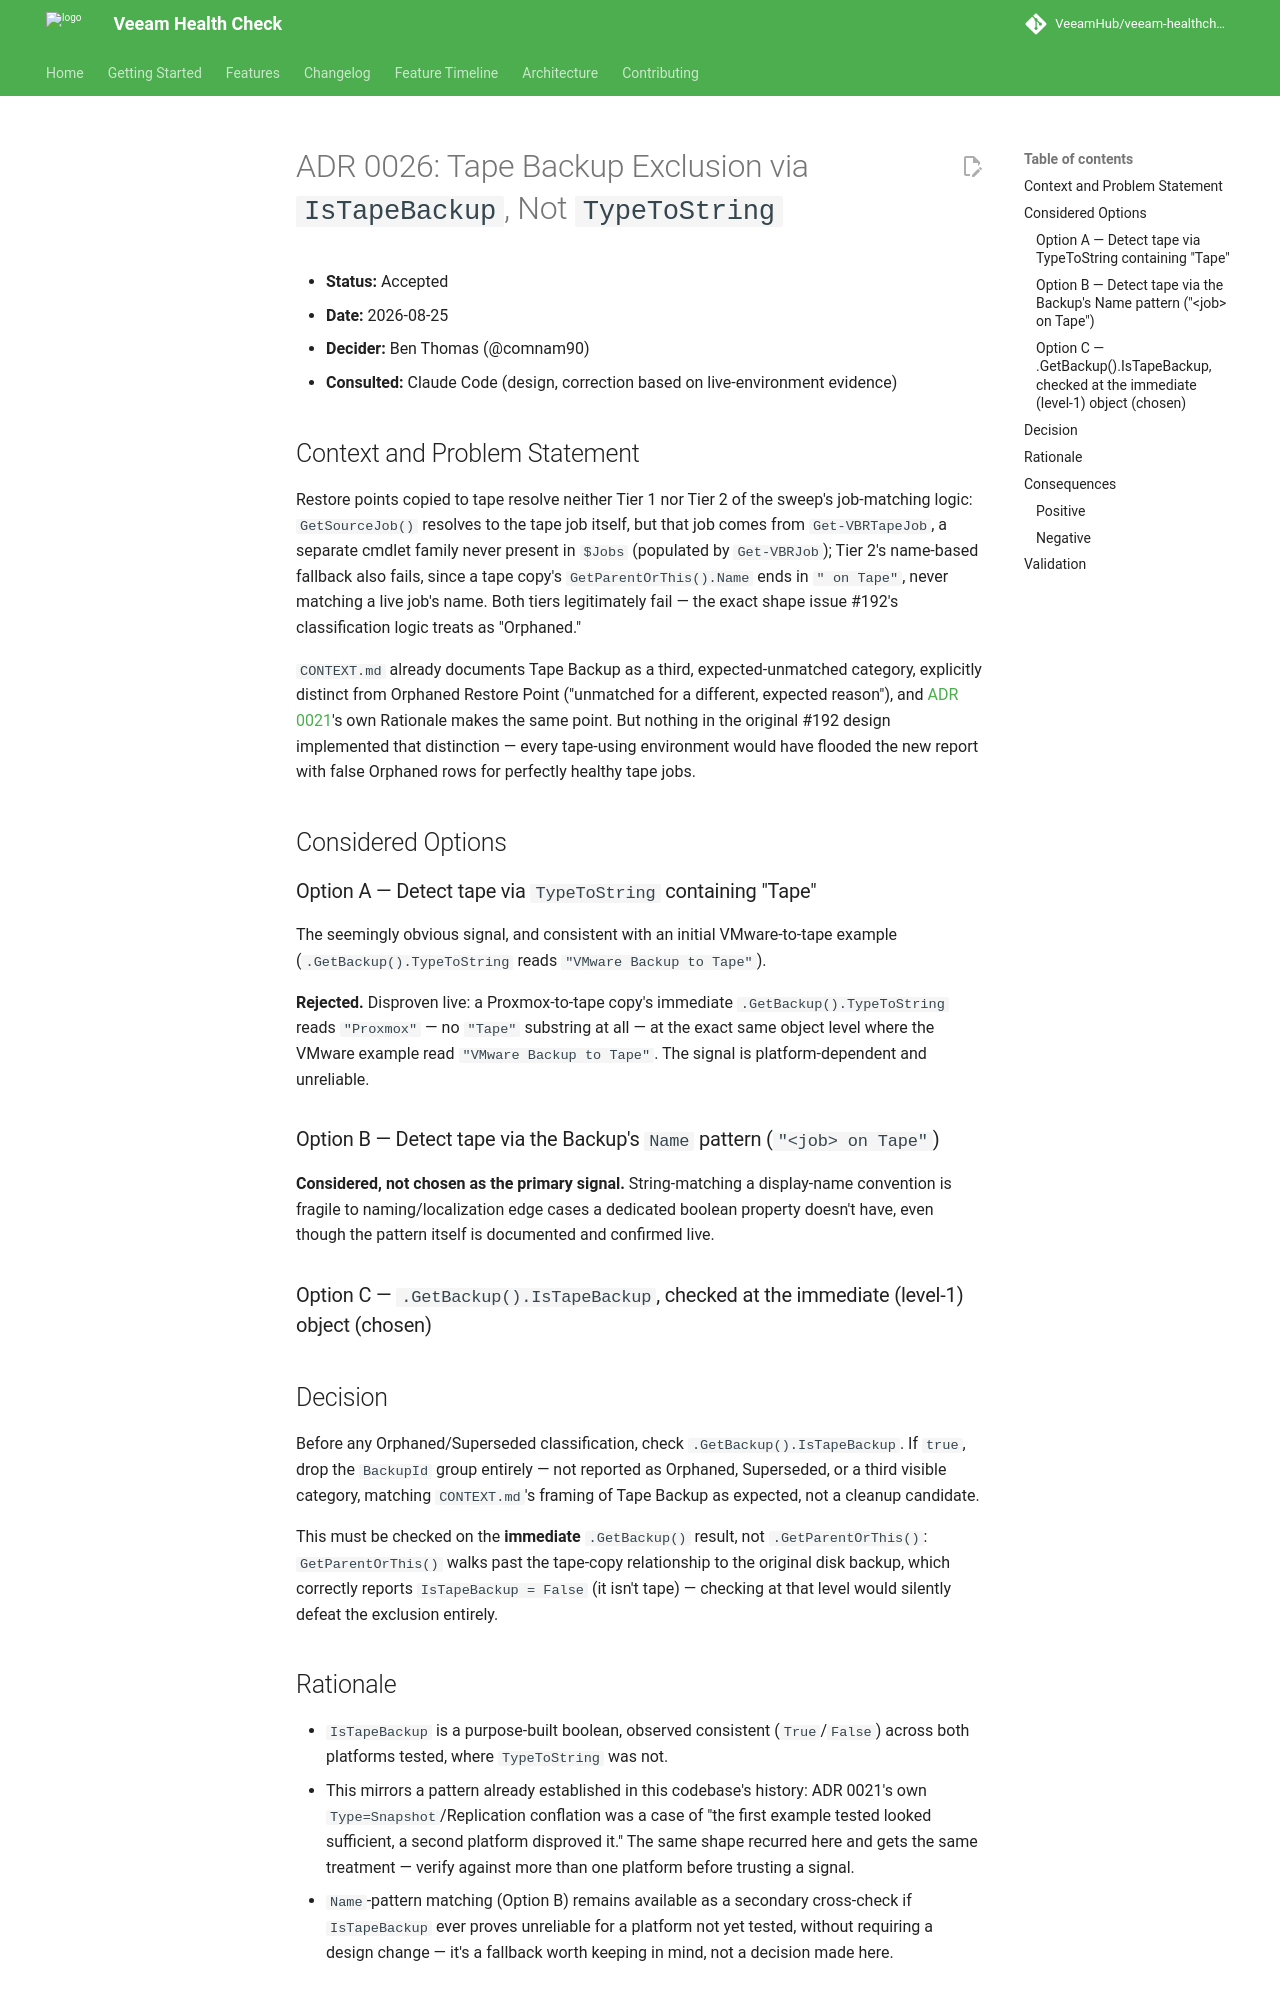

repository: VeeamHub/veeam-healthcheck · page: adr/0026-tape-exclusion-via-istapebackup/index.html · generator: mkdocs

# ADR 0026: Tape Backup Exclusion via `IsTapeBackup`, Not `TypeToString`

* **Status:** Accepted
* **Date:** 2026-08-25
* **Decider:** Ben Thomas (@comnam90)
* **Consulted:** Claude Code (design, correction based on live-environment evidence)

## Context and Problem Statement

Restore points copied to tape resolve neither Tier 1 nor Tier 2 of the
sweep's job-matching logic: `GetSourceJob()` resolves to the tape job
itself, but that job comes from `Get-VBRTapeJob`, a separate cmdlet family
never present in `$Jobs` (populated by `Get-VBRJob`); Tier 2's name-based
fallback also fails, since a tape copy's `GetParentOrThis().Name` ends in
`" on Tape"`, never matching a live job's name. Both tiers legitimately
fail — the exact shape issue #192's classification logic treats as
"Orphaned."

`CONTEXT.md` already documents Tape Backup as a third, expected-unmatched
category, explicitly distinct from Orphaned Restore Point ("unmatched for
a different, expected reason"), and
[ADR 0021](0021-tiered-restore-point-sweep-for-job-sizing.md)'s own
Rationale makes the same point. But nothing in the original #192 design
implemented that distinction — every tape-using environment would have
flooded the new report with false Orphaned rows for perfectly healthy tape
jobs.

## Considered Options

### Option A — Detect tape via `TypeToString` containing "Tape"

The seemingly obvious signal, and consistent with an initial VMware-to-tape
example (`.GetBackup().TypeToString` reads `"VMware Backup to Tape"`).

**Rejected.** Disproven live: a Proxmox-to-tape copy's immediate
`.GetBackup().TypeToString` reads `"Proxmox"` — no `"Tape"` substring at
all — at the exact same object level where the VMware example read
`"VMware Backup to Tape"`. The signal is platform-dependent and unreliable.

### Option B — Detect tape via the Backup's `Name` pattern (`"<job> on Tape"`)

**Considered, not chosen as the primary signal.** String-matching a
display-name convention is fragile to naming/localization edge cases a
dedicated boolean property doesn't have, even though the pattern itself is
documented and confirmed live.

### Option C — `.GetBackup().IsTapeBackup`, checked at the immediate (level-1) object (chosen)

## Decision

Before any Orphaned/Superseded classification, check
`.GetBackup().IsTapeBackup`. If `true`, drop the `BackupId` group entirely
— not reported as Orphaned, Superseded, or a third visible category,
matching `CONTEXT.md`'s framing of Tape Backup as expected, not a cleanup
candidate.

This must be checked on the **immediate** `.GetBackup()` result, not
`.GetParentOrThis()`: `GetParentOrThis()` walks past the tape-copy
relationship to the original disk backup, which correctly reports
`IsTapeBackup = False` (it isn't tape) — checking at that level would
silently defeat the exclusion entirely.
